Run: headless pygame with SDL's dummy video driver; simulated clock (each Clock.tick advances the game by its frame time, no real sleeping); random seed 0; keys injected as events and as key.get_pressed() state; no mouse input.
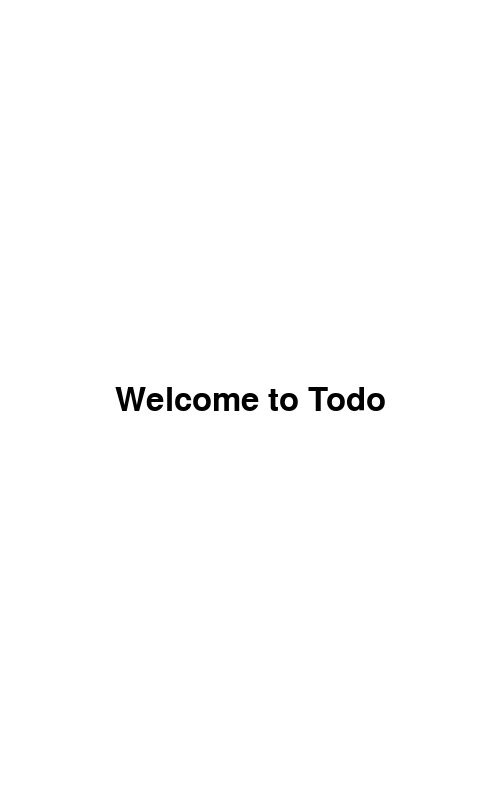
Frame 1 of 4 · flips 1–60 · no input
Frame 2 of 4 · flips 61–180 · tapped SPACE, RETURN · held RIGHT (→), D · screen unchanged from frame 1, image omitted
Frame 3 of 4 · flips 181–300 · held DOWN (↓), S · screen unchanged from frame 2, image omitted
Frame 4 of 4 · flips 301–420 · held LEFT (←), A, UP (↑), W · screen unchanged from frame 3, image omitted

The pygame program that drew these frames:

import pygame
import sys

pygame.init() 

class Text:
    def __init__(self,ai_game,text,color):
        self.text = text
        self.font = pygame.font.SysFont('SimSun', 48)
        self.text_color = color 
        self.rect = pygame.Rect(0,0,200,300)
        self.screen = ai_game.screen
        
    def _prep_msg(self):
        self.msg_image = self.font.render(self.text, True, self.text_color)
        self.msg_image_rect = self.msg_image.get_rect()
        self.msg_image_rect.center = self.rect.center
        
    def draw(self):
        self.screen.blit(self.msg_image, self.msg_image_rect)

class TodoItem:
    def __init__(self,priority,title,description,completed=False):
        self.completed = completed # True or False
        self.priority = priority # 0-5(0 is highest)
        self.title = title # string
        self.description = description # string
        
    def __repr__(self):
        return f'TodoItem({self.priority},{self.title},{self.description},{self.completed})' #reproduc a same object

class Todo:
    def __init__(self):
        # Initialize the game
        self.screen = pygame.display.set_mode((500,800),pygame.RESIZABLE)
        self.todo_items = []
        self.bg_color = (255,255,255)
        pygame.display.set_caption('Todo')
        
        #add texts
        self.welcome_text = Text(self,'Welcome to Todo', (0,0,0))
        self.welcome_text.rect.center = self.screen.get_rect().center
        self.welcome_text._prep_msg()
        
    def _check_events(self):
        for event in pygame.event.get():
                if event.type == pygame.QUIT:
                    pygame.quit()
                    sys.exit()
                if event.type == pygame.KEYDOWN:
                    if event.key == pygame.K_ESCAPE:
                        pygame.quit()
                        sys.exit()
                        
    def _prep_text(self):
        self.welcome_text.rect.center = self.screen.get_rect().center
        self.welcome_text._prep_msg()
    
    def _update_screen(self):
        self.screen.fill(self.bg_color)
        self.welcome_text.draw()
        pygame.display.flip()
        

    
    def main(self):
        while True:
            self._prep_text()
            self._check_events()
            self._update_screen()
            
            
if __name__ == '__main__':
    t=Todo()
    t.main()
